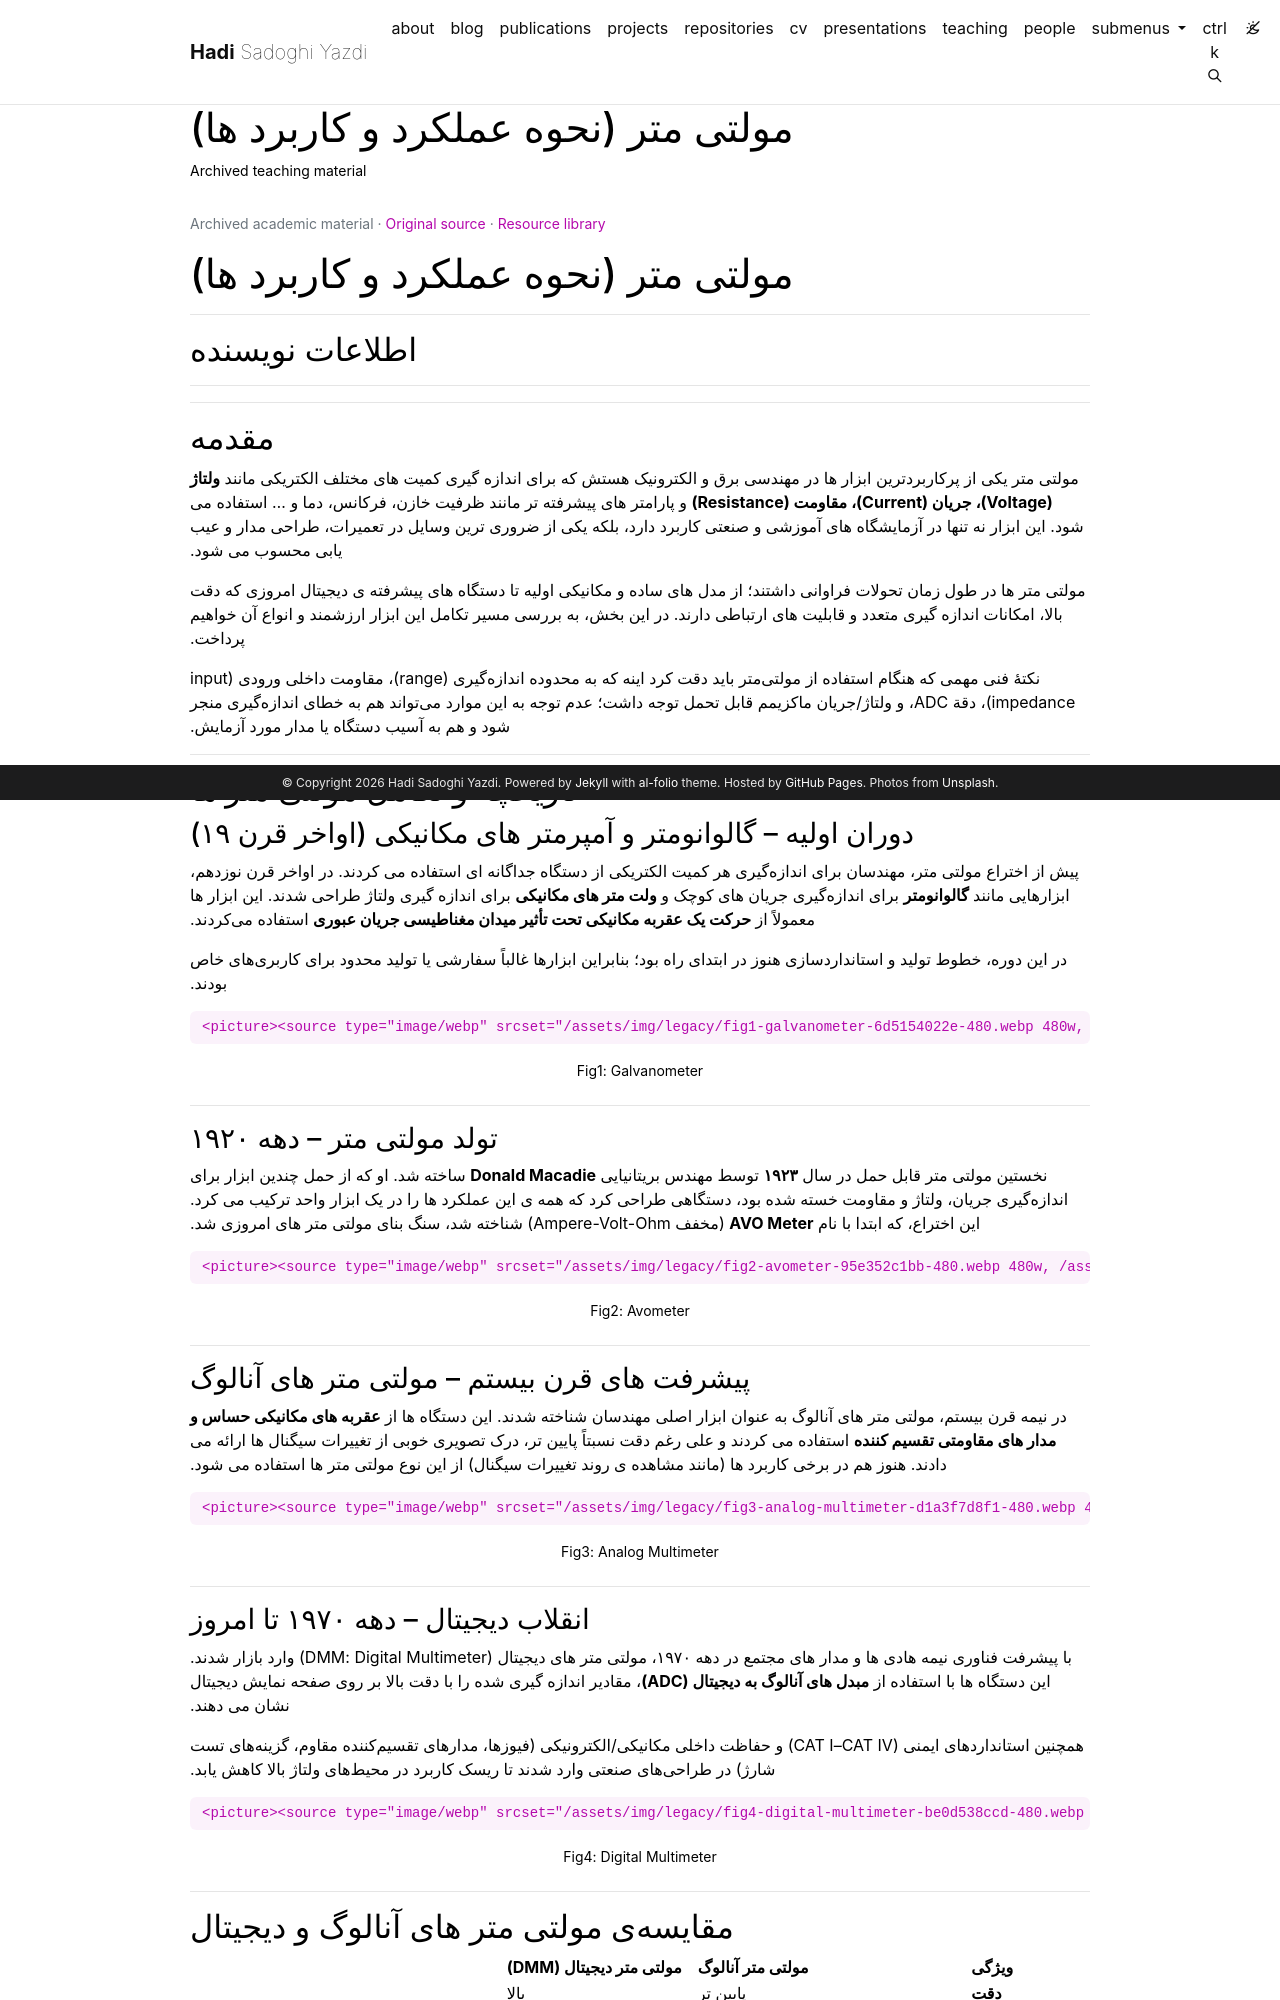

repository: h-sadoghi/h-sadoghi.github.io · page: resources/teaching-circuiteffort-multimeter-operating-principle-and-uses/index.html · generator: jekyll

---
layout: legacy_page
title: مولتی متر (نحوه عملکرد و کاربرد ها)
permalink: /resources/teaching-circuiteffort-multimeter-operating-principle-and-uses/
description: Archived teaching material
nav: false
math: true
mermaid:
  enabled: false
  zoomable: false
legacy_source: https://hadisadoghiyazdi1971.github.io/teaching/circuiteffort/multimeter-operating-principle-and-uses/
legacy_group: Circuits and electronics
legacy_dir: rtl
lang: fa
---

{% raw %}

<div class="persian-page" dir="rtl" markdown="1">

# مولتی متر (نحوه عملکرد و کاربرد ها)

---

## اطلاعات نویسنده

---

---

## مقدمه

مولتی متر یکی از پرکاربردترین ابزار ها در مهندسی برق و الکترونیک هستش که برای اندازه گیری کمیت های مختلف الکتریکی مانند **ولتاژ (Voltage)، جریان (Current)، مقاومت (Resistance)** و پارامتر های پیشرفته تر مانند ظرفیت خازن، فرکانس، دما و ... استفاده می شود. این ابزار نه تنها در آزمایشگاه های آموزشی و صنعتی کاربرد دارد، بلکه یکی از ضروری ترین وسایل در تعمیرات، طراحی مدار و عیب یابی محسوب می شود.

مولتی متر ها در طول زمان تحولات فراوانی داشتند؛ از مدل های ساده و مکانیکی اولیه تا دستگاه های پیشرفته ی دیجیتال امروزی که دقت بالا، امکانات اندازه گیری متعدد و قابلیت های ارتباطی دارند. در این بخش، به بررسی مسیر تکامل این ابزار ارزشمند و انواع آن خواهیم پرداخت.

نکتهٔ فنی مهمی که هنگام استفاده از مولتیمتر باید دقت کرد اینه که به محدوده اندازهگیری (range)، مقاومت داخلی ورودی (input impedance)، دقة ADC، و ولتاژ/جریان ماکزیمم قابل تحمل توجه داشت؛ عدم توجه به این موارد میتواند هم به خطای اندازهگیری منجر شود و هم به آسیب دستگاه یا مدار مورد آزمایش.

---

## تاریخچه و تکامل مولتی متر ها

### دوران اولیه – گالوانومتر و آمپرمتر های مکانیکی (اواخر قرن ۱۹)

پیش از اختراع مولتی متر، مهندسان برای اندازهگیری هر کمیت الکتریکی از دستگاه جداگانه ای استفاده می کردند. در اواخر قرن نوزدهم، ابزارهایی مانند **گالوانومتر** برای اندازهگیری جریان های کوچک و **ولت متر های مکانیکی** برای اندازه گیری ولتاژ طراحی شدند. این ابزار ها معمولاً از **حرکت یک عقربه مکانیکی تحت تأثیر میدان مغناطیسی جریان عبوری** استفاده میکردند.

در این دوره، خطوط تولید و استانداردسازی هنوز در ابتدای راه بود؛ بنابراین ابزارها غالباً سفارشی یا تولید محدود برای کاربریهای خاص بودند.

<div markdown="1">

    <picture><source type="image/webp" srcset="/assets/img/legacy/fig1-galvanometer-6d5154022e-480.webp 480w, /assets/img/legacy/fig1-galvanometer-6d5154022e-800.webp 800w, /assets/img/legacy/fig1-galvanometer-6d5154022e-1400.webp 1400w" sizes="(min-width: 930px) 900px, 95vw"><img loading="lazy" src="/assets/img/legacy/fig1-galvanometer-6d5154022e.png" alt="Fig1: Galvanometer"></picture>

</div>

<div class="caption" markdown="1">

Fig1: Galvanometer

</div>

---

### تولد مولتی متر – دهه ۱۹۲۰

نخستین مولتی متر قابل حمل در سال **۱۹۲۳** توسط مهندس بریتانیایی **Donald Macadie** ساخته شد. او که از حمل چندین ابزار برای اندازهگیری جریان، ولتاژ و مقاومت خسته شده بود، دستگاهی طراحی کرد که همه ی این عملکرد ها را در یک ابزار واحد ترکیب می کرد. این اختراع، که ابتدا با نام **AVO Meter** (مخفف Ampere-Volt-Ohm) شناخته شد، سنگ بنای مولتی متر های امروزی شد.

<div markdown="1">

    <picture><source type="image/webp" srcset="/assets/img/legacy/fig2-avometer-95e352c1bb-480.webp 480w, /assets/img/legacy/fig2-avometer-95e352c1bb-800.webp 800w, /assets/img/legacy/fig2-avometer-95e352c1bb-1400.webp 1400w" sizes="(min-width: 930px) 900px, 95vw"><img loading="lazy" src="/assets/img/legacy/fig2-avometer-95e352c1bb.jpg" alt="Fig2: Avometer"></picture>

</div>

<div class="caption" markdown="1">

Fig2: Avometer

</div>

---

### پیشرفت های قرن بیستم – مولتی متر های آنالوگ

در نیمه قرن بیستم، مولتی متر های آنالوگ به عنوان ابزار اصلی مهندسان شناخته شدند. این دستگاه ها از **عقربه های مکانیکی حساس و مدار های مقاومتی تقسیم کننده** استفاده می کردند و علی رغم دقت نسبتاً پایین تر، درک تصویری خوبی از تغییرات سیگنال ها ارائه می دادند. هنوز هم در برخی کاربرد ها (مانند مشاهده ی روند تغییرات سیگنال) از این نوع مولتی متر ها استفاده می شود.

<div markdown="1">

    <picture><source type="image/webp" srcset="/assets/img/legacy/fig3-analog-multimeter-d1a3f7d8f1-480.webp 480w, /assets/img/legacy/fig3-analog-multimeter-d1a3f7d8f1-800.webp 800w, /assets/img/legacy/fig3-analog-multimeter-d1a3f7d8f1-1400.webp 1400w" sizes="(min-width: 930px) 900px, 95vw"><img loading="lazy" src="/assets/img/legacy/fig3-analog-multimeter-d1a3f7d8f1.png" alt="Fig3: Analog Multimeter"></picture>

</div>

<div class="caption" markdown="1">

Fig3: Analog Multimeter

</div>

---

### انقلاب دیجیتال – دهه ۱۹۷۰ تا امروز

با پیشرفت فناوری نیمه هادی ها و مدار های مجتمع در دهه ۱۹۷۰، مولتی متر های دیجیتال (DMM: Digital Multimeter) وارد بازار شدند. این دستگاه ها با استفاده از **مبدل های آنالوگ به دیجیتال (ADC)**، مقادیر اندازه گیری شده را با دقت بالا بر روی صفحه نمایش دیجیتال نشان می دهند.

همچنین استانداردهای ایمنی (CAT I–CAT IV) و حفاظت داخلی مکانیکی/الکترونیکی (فیوزها، مدارهای تقسیمکننده مقاوم، گزینههای تست شارژ) در طراحیهای صنعتی وارد شدند تا ریسک کاربرد در محیطهای ولتاژ بالا کاهش یابد.

<div markdown="1">

    <picture><source type="image/webp" srcset="/assets/img/legacy/fig4-digital-multimeter-be0d538ccd-480.webp 480w, /assets/img/legacy/fig4-digital-multimeter-be0d538ccd-800.webp 800w, /assets/img/legacy/fig4-digital-multimeter-be0d538ccd-1400.webp 1400w" sizes="(min-width: 930px) 900px, 95vw"><img loading="lazy" src="/assets/img/legacy/fig4-digital-multimeter-be0d538ccd.jpg" alt="Fig4: Digital Multimeter"></picture>

</div>

<div class="caption" markdown="1">

Fig4: Digital Multimeter

</div>

---
